Run: headless pygame with SDL's dummy video driver; simulated clock (each Clock.tick advances the game by its frame time, no real sleeping); random seed 0; keys injected as events and as key.get_pressed() state; no mouse input.
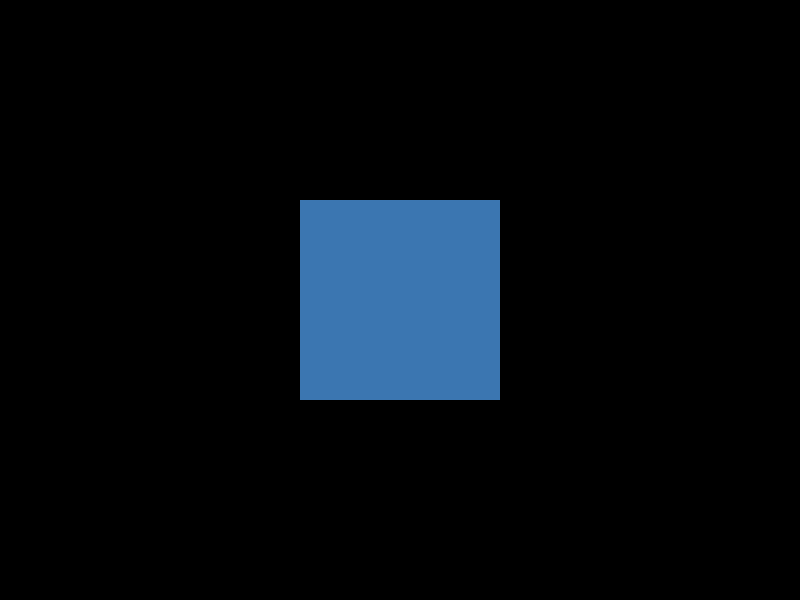
Frame 1 of 4 · flips 1–60 · no input
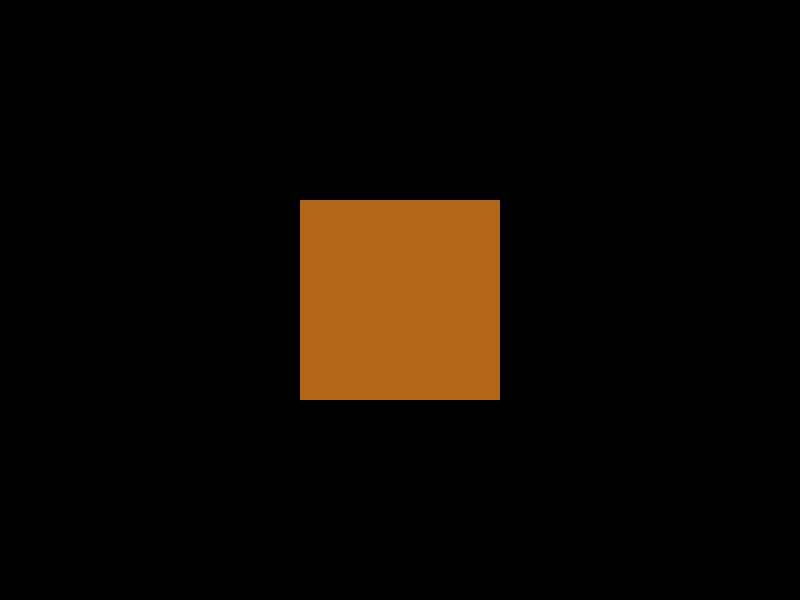
Frame 2 of 4 · flips 61–180 · tapped SPACE, RETURN · held RIGHT (→), D
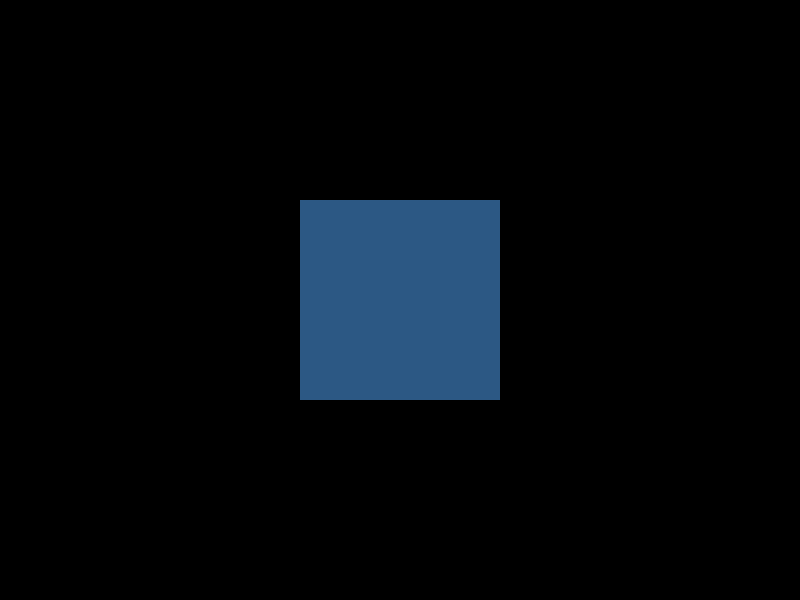
Frame 3 of 4 · flips 181–300 · held DOWN (↓), S
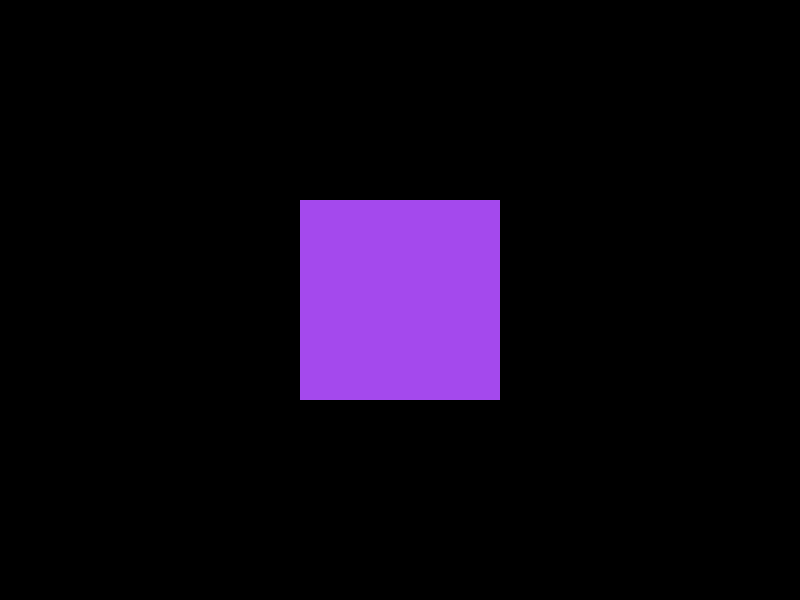
Frame 4 of 4 · flips 301–420 · held LEFT (←), A, UP (↑), W

The pygame program that drew these frames:

import pygame

pygame.init()
breite = 800
hoehe = 600
screen = pygame.display.set_mode((breite, hoehe))
screen.fill((0,0,0))
pygame.display.set_caption("Mein erstes Pygame Programm")

# warte bis jemand das Fenster schliesst
weitermachen = True
r,b,g = 0,0,0
while weitermachen:
    farbe = (r,g,b)
    r = (r + 1) % 255
    g = (g + 2) % 255
    b = (b + 3) % 255
    pygame.draw.rect(screen, farbe, (300, 200, 200, 200),0)
    pygame.display.update()
    for event in pygame.event.get():
        if event.type == pygame.QUIT:
            weitermachen = False
            pygame.quit()
